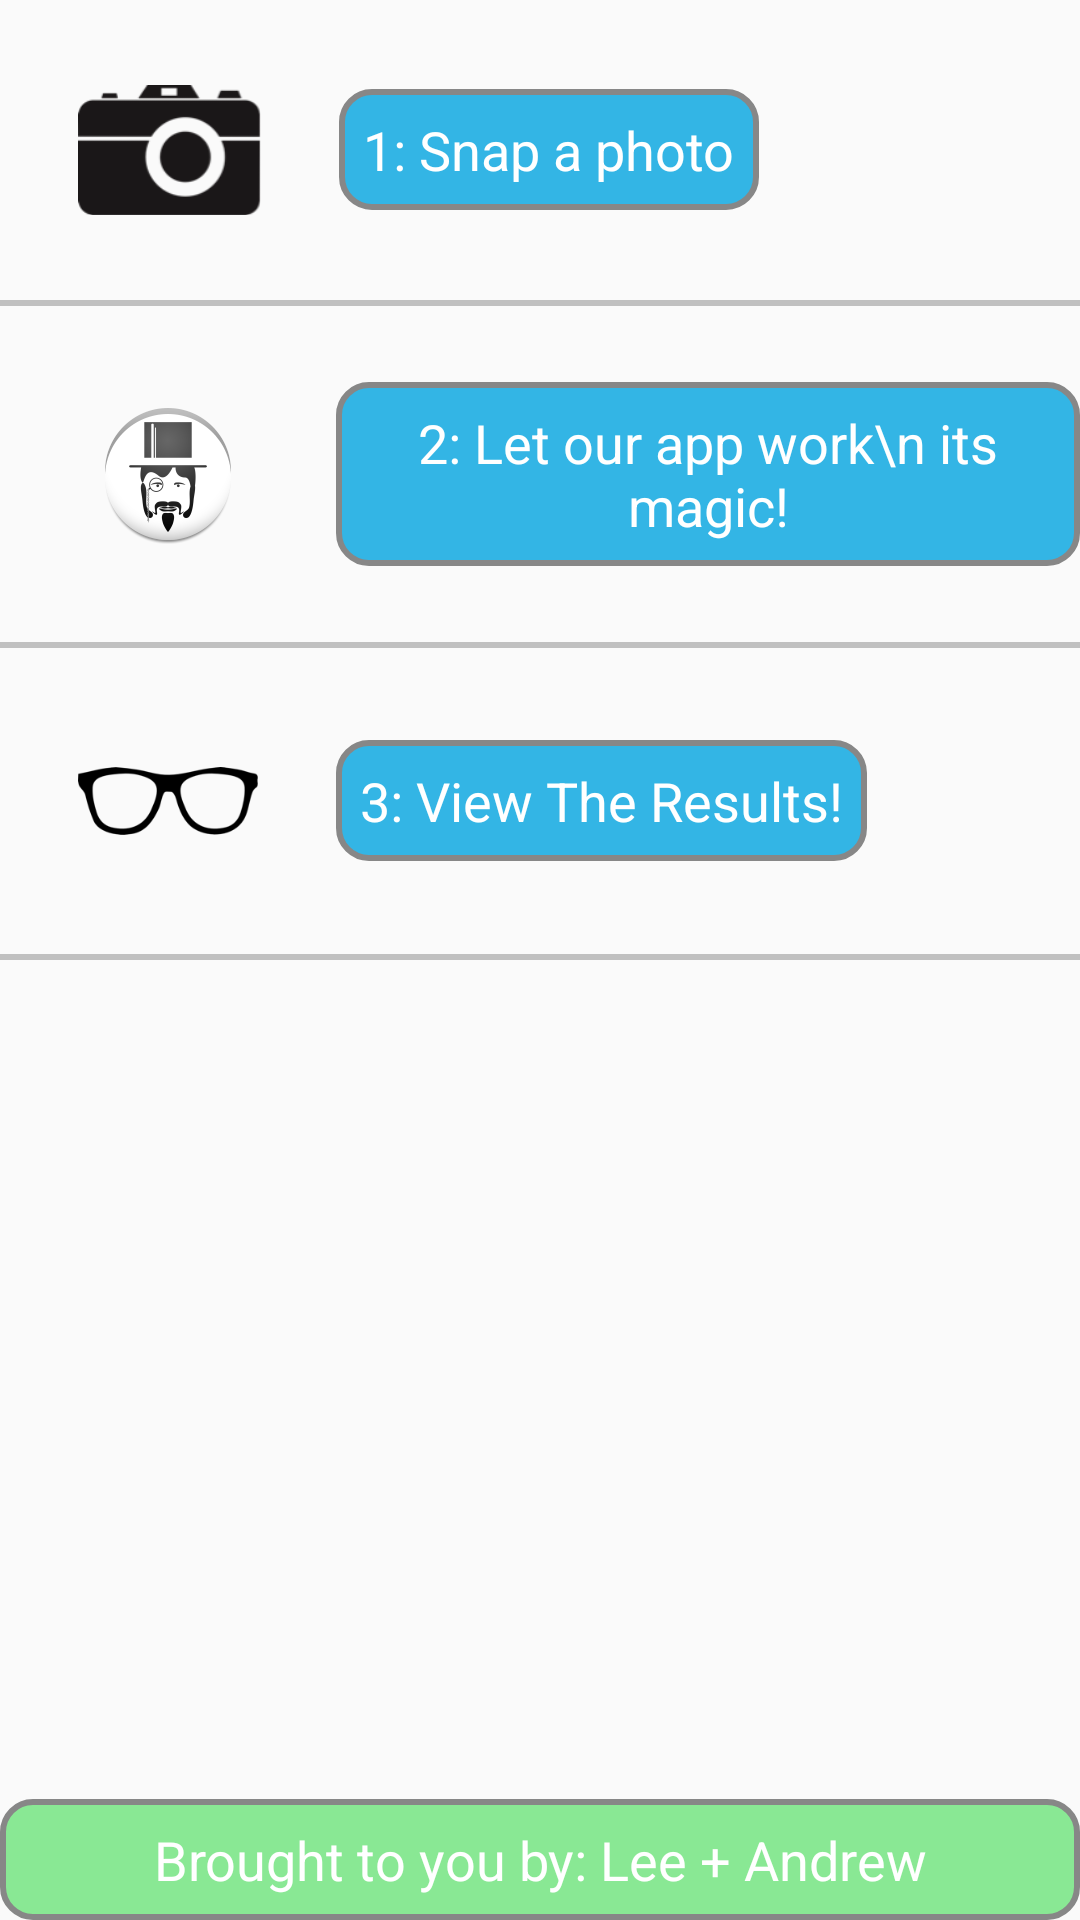

Write the Android layout XML for this screen, with the resource values it uses.
<!-- AndroidManifest.xml: application theme CustomActionBarTheme -->
<!-- res/layout/fragment_about.xml -->
<?xml version="1.0" encoding="utf-8"?>
<LinearLayout xmlns:android="http://schemas.android.com/apk/res/android"
    android:layout_width="fill_parent"
    android:layout_height="fill_parent"
    android:orientation="vertical" >

    <LinearLayout
        android:layout_width="match_parent"
        android:layout_height="wrap_content" >

        <ImageView
            android:id="@+id/imageView1"
            android:layout_width="61dp"
            android:layout_height="48dp"
            android:layout_gravity="center_vertical"
            android:layout_margin="26dp"
            android:src="@drawable/camera" />

        <TextView
            android:id="@+id/textView3"
            android:layout_width="wrap_content"
            android:layout_height="wrap_content"
            android:layout_gravity="center_vertical"
            android:background="@drawable/button_shape_normal"
            android:text="1: Snap a photo"
            android:textAppearance="?android:attr/textAppearanceMedium"
            android:textColor="#fff" />

    </LinearLayout>
    
    <View
        android:layout_width="fill_parent"
        android:layout_height="2dp"
        android:background="#c0c0c0" />

    <LinearLayout
        android:layout_width="match_parent"
        android:layout_height="wrap_content" >

        <ImageView
            android:id="@+id/imageView2"
            android:layout_width="wrap_content"
            android:layout_height="wrap_content"
            android:layout_gravity="center_vertical"
            android:layout_margin="32dp"
            android:src="@drawable/ic_launcher" />

        <TextView
            android:id="@+id/textView4"
            android:layout_width="wrap_content"
            android:layout_height="wrap_content"
            android:layout_gravity="center_vertical"
            android:background="@drawable/button_shape_normal"
            android:gravity="center"
            android:text="2: Let our app work\n its magic!"
            android:textAppearance="?android:attr/textAppearanceMedium"
            android:textColor="#fff" />

    </LinearLayout>
    
    <View
        android:layout_width="fill_parent"
        android:layout_height="2dp"
        android:background="#c0c0c0" />

    <LinearLayout
        android:layout_width="match_parent"
        android:layout_height="wrap_content" >

        <ImageView
            android:id="@+id/imageView3"
            android:layout_width="60dp"
            android:layout_height="50dp"
            android:layout_gravity="center_vertical"
            android:layout_margin="26dp"
            android:src="@drawable/glasses" />

        <TextView
            android:id="@+id/TextView01"
            android:layout_width="wrap_content"
            android:layout_height="wrap_content"
            android:layout_gravity="center_vertical"
            android:background="@drawable/button_shape_normal"
            android:text="3: View The Results!"
            android:textAppearance="?android:attr/textAppearanceMedium"
            android:textColor="#fff" />

    </LinearLayout>

    <View
        android:layout_width="fill_parent"
        android:layout_height="2dp"
        android:background="#c0c0c0" />

    <FrameLayout
        android:layout_width="match_parent"
        android:layout_height="fill_parent" >

        <TextView
            android:id="@+id/textView1"
            android:layout_width="fill_parent"
            android:layout_height="wrap_content"
            android:layout_gravity="bottom|center_horizontal"
            android:gravity="center_horizontal"
            android:text="Brought to you by: Lee + Andrew" 
            android:background="@drawable/button_shape_normal_green"
            android:textColor="#fff"
            android:textSize="18sp"/>

    </FrameLayout>

</LinearLayout>
<!-- resources referenced by this layout -->
<resources>
  <!-- drawable button_shape_normal (drawable) -->
  <?xml version="1.0" encoding="utf-8"?>
  <shape xmlns:android="http://schemas.android.com/apk/res/android"
      android:shape="rectangle" >
  
      <corners
          android:bottomLeftRadius="10dp"
          android:bottomRightRadius="10dp"
          android:topLeftRadius="10dp"
          android:topRightRadius="10dp" />
  
      <solid
          android:color="#33b5e5"/>
  
      <padding
          android:bottom="8dp"
          android:left="8dp"
          android:right="8dp"
          android:top="8dp" />
  
      <stroke
          android:width="2dp"
          android:color="#878787" />
      
  
  </shape>
  <!-- drawable button_shape_normal_green (drawable) -->
  <?xml version="1.0" encoding="utf-8"?>
  <shape xmlns:android="http://schemas.android.com/apk/res/android"
      android:shape="rectangle" >
  
      <corners
          android:bottomLeftRadius="10dp"
          android:bottomRightRadius="10dp"
          android:topLeftRadius="10dp"
          android:topRightRadius="10dp" />
  
      <solid
          android:color="#89e894"/>
  
      <padding
          android:bottom="8dp"
          android:left="8dp"
          android:right="8dp"
          android:top="8dp" />
  
      <stroke
          android:width="2dp"
          android:color="#878787" />
  
  </shape>
  <!-- drawable camera: png bitmap (drawable, 6930 bytes) -->
  <!-- drawable glasses: png bitmap (drawable, 6327 bytes) -->
  <!-- drawable ic_launcher: png bitmap (drawable-hdpi, 3993 bytes) -->
  <style name="CustomActionBarTheme" parent="@style/AppTheme">
          <item name="android:actionBarStyle">@style/MyActionBar</item>
      </style>
  <style name="AppTheme" parent="AppBaseTheme">
          
      </style>
  <style name="MyActionBar" parent="@android:style/Widget.ActionBar">
          <item name="android:background">#89e894</item>
          <item name="android:titleTextStyle">@style/MyActionBarTitleText</item>
      </style>
  <style name="AppBaseTheme" parent="Theme.AppCompat.Light">
          
      </style>
  <style name="MyActionBarTitleText" parent="@style/TextAppearance.AppCompat.Widget.ActionMode.Title">
          <item name="android:textColor">#ffffff</item>
      </style>
</resources>
